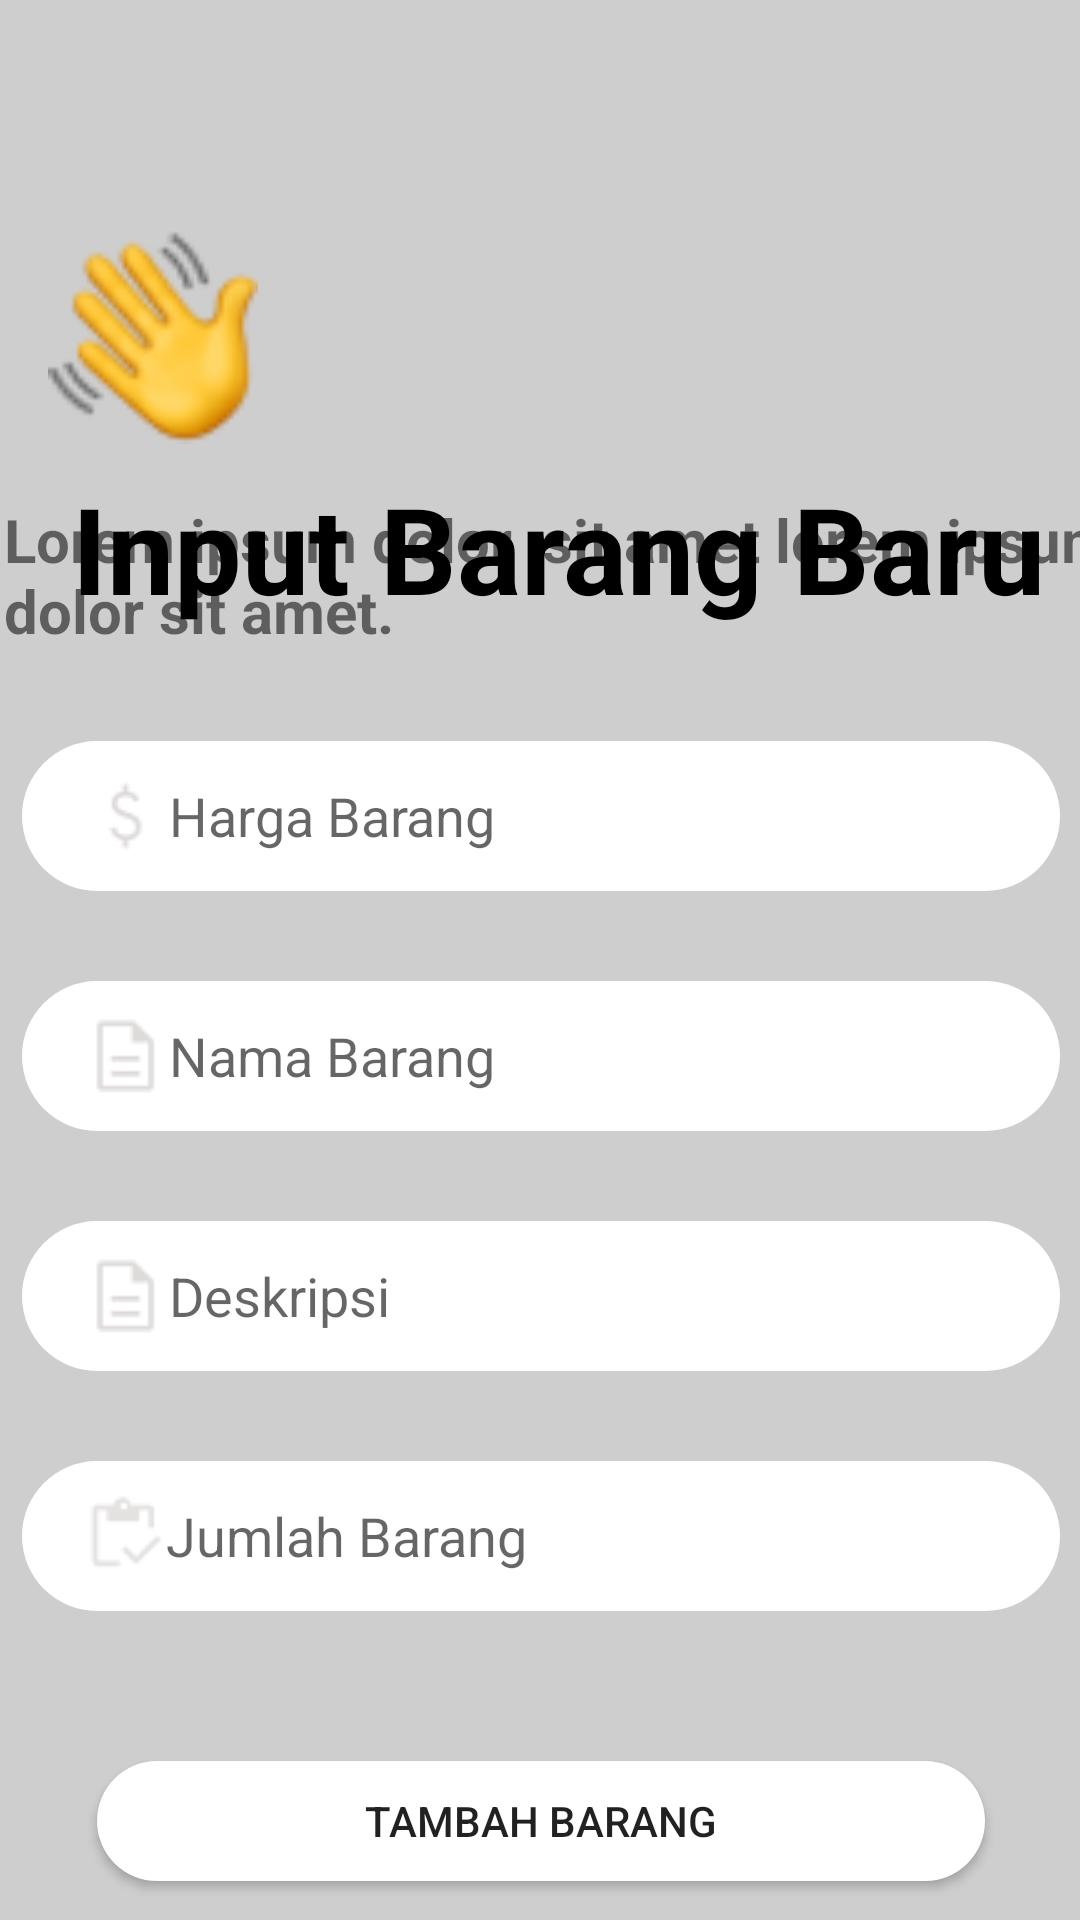

Here is an Android app screen rendered from its layout file. Give the layout XML and the strings, colors and styles it references.
<!-- AndroidManifest.xml: application theme Theme.NewFP -->
<!-- res/layout/fragment_tambah_product.xml -->
<?xml version="1.0" encoding="utf-8"?>
<androidx.constraintlayout.widget.ConstraintLayout xmlns:android="http://schemas.android.com/apk/res/android"
    xmlns:tools="http://schemas.android.com/tools"
    android:layout_width="match_parent"
    android:layout_height="match_parent"
    xmlns:app="http://schemas.android.com/apk/res-auto"
    android:orientation="vertical"
    android:gravity="center"
    android:background="@color/warna_text_barang">

    <View
        android:id="@+id/viewHeader"
        android:layout_width="match_parent"
        android:layout_height="150dp"
        android:background="@color/warna_text_barang"
        app:layout_constraintTop_toTopOf="parent"
        tools:layout_editor_absoluteX="0dp" />


    <androidx.appcompat.widget.AppCompatImageView
        android:id="@+id/account"
        android:layout_width="70dp"
        android:layout_height="80dp"
        android:layout_marginStart="16dp"
        android:layout_marginTop="72dp"
        android:src="@drawable/tangan"
        app:layout_constraintStart_toStartOf="parent"
        app:layout_constraintTop_toTopOf="parent" />

    <com.google.android.material.card.MaterialCardView
        android:id="@+id/card_dua"
        android:layout_width="match_parent"
        android:layout_height="wrap_content"
        app:layout_constraintTop_toBottomOf="@id/card"
        android:orientation="horizontal"
        android:layout_marginStart="16dp"
        android:layout_marginEnd="16dp"
        >





    </com.google.android.material.card.MaterialCardView>

    <androidx.constraintlayout.widget.ConstraintLayout
        android:id="@+id/card"
        android:layout_width="match_parent"
        android:layout_height="wrap_content"
        android:layout_marginTop="112dp"
        app:layout_constraintTop_toTopOf="@+id/viewHeader"
        tools:layout_editor_absoluteX="0dp">


        <TextView
            android:id="@+id/barangjual"
            android:layout_width="match_parent"
            android:layout_height="wrap_content"
            android:layout_marginStart="24dp"
            android:layout_marginTop="44dp"
            android:text="Input Barang Baru"
            android:textColor="@color/black"
            android:textSize="40sp"
            android:textStyle="bold"
            app:layout_constraintStart_toStartOf="parent"
            app:layout_constraintTop_toTopOf="parent" />

    </androidx.constraintlayout.widget.ConstraintLayout>

    <ImageView
        android:id="@+id/balik_bar"
        android:layout_width="51dp"
        android:layout_height="34dp"
        android:layout_marginStart="16dp"
        android:layout_marginTop="16dp"
        android:src="@drawable/btn_back"
        app:layout_constraintStart_toStartOf="parent"
        app:layout_constraintTop_toTopOf="parent" />

    <LinearLayout
        android:layout_width="406dp"
        android:layout_height="517dp"
        android:orientation="vertical"
        app:layout_constraintBottom_toBottomOf="parent"
        app:layout_constraintEnd_toEndOf="parent"
        app:layout_constraintStart_toStartOf="parent"
        app:layout_constraintTop_toBottomOf="@+id/card_dua">

        <TextView
            android:layout_width="match_parent"
            android:layout_height="wrap_content"
            android:layout_marginStart="24sp"
            android:text="Lorem ipsum dolor  sit amet lorem ipsum dolor sit amet."
            android:textSize="20sp"
            android:textStyle="bold" />

        <androidx.constraintlayout.widget.ConstraintLayout
            android:id="@+id/tran"
            android:layout_width="match_parent"
            android:layout_height="match_parent">



            <EditText
                android:id="@+id/nominal"
                android:layout_width="match_parent"
                android:layout_height="50dp"
                android:layout_margin="30dp"
                android:paddingLeft="20dp"
                android:background="@drawable/bg_login"
                android:drawableStart="@drawable/nominal"
                android:hint="Harga Barang"
                app:layout_constraintStart_toStartOf="parent"
                app:layout_constraintTop_toTopOf="parent"/>
            <EditText
                android:id="@+id/jenistran"
                android:layout_width="match_parent"
                android:layout_height="50dp"
                android:layout_margin="30dp"
                android:paddingLeft="20dp"
                android:background="@drawable/bg_login"
                android:hint="Nama Barang"
                android:drawableStart="@drawable/deskripsi"
                app:layout_constraintStart_toStartOf="parent"
                app:layout_constraintTop_toBottomOf="@id/nominal"/>
            <EditText
                android:id="@+id/desk"
                android:layout_width="match_parent"
                android:layout_height="50dp"
                android:layout_margin="30dp"
                android:paddingLeft="20dp"
                android:background="@drawable/bg_login"
                android:hint="Deskripsi"
                android:drawableStart="@drawable/deskripsi"
                app:layout_constraintStart_toStartOf="parent"
                app:layout_constraintTop_toBottomOf="@id/jenistran"/>
            <EditText
                android:id="@+id/tgl"
                android:layout_width="match_parent"
                android:layout_height="50dp"
                android:layout_margin="30dp"
                android:paddingLeft="20dp"
                android:background="@drawable/bg_login"
                android:hint="Jumlah Barang"
                android:drawableStart="@drawable/jumlah"
                app:layout_constraintStart_toStartOf="parent"
                app:layout_constraintTop_toBottomOf="@id/desk"/>
            <Button
                android:id="@+id/btn_Tambah"
                android:layout_width="match_parent"
                android:layout_height="40dp"
                android:layout_marginLeft="55dp"
                android:layout_marginTop="50dp"
                android:layout_marginRight="55dp"
                android:background="@drawable/bg_login"
                android:text="Tambah Barang"
                app:layout_constraintStart_toStartOf="parent"
                app:layout_constraintTop_toBottomOf="@id/tgl"/>


        </androidx.constraintlayout.widget.ConstraintLayout>

    </LinearLayout>

</androidx.constraintlayout.widget.ConstraintLayout>
<!-- resources referenced by this layout -->
<resources>
  <color name="black">#FF000000</color>
  <color name="warna_text_barang">#CECECE</color>
  <!-- drawable bg_login (drawable) -->
  <?xml version="1.0" encoding="utf-8"?>
  <shape xmlns:android="http://schemas.android.com/apk/res/android"
      android:shape="rectangle">
      <corners android:radius="50dp"/>
  <solid android:color="@color/white"/>
  
  </shape>
  <!-- drawable deskripsi: png bitmap (drawable, 419 bytes) -->
  <!-- drawable jumlah: png bitmap (drawable, 564 bytes) -->
  <!-- drawable nominal: png bitmap (drawable, 569 bytes) -->
  <!-- drawable tangan: png bitmap (drawable, 3916 bytes) -->
  <style name="Theme.NewFP" parent="Theme.MaterialComponents.DayNight.NoActionBar">
          
          <item name="colorPrimary">@color/purple_500</item>
          <item name="colorPrimaryVariant">@color/purple_700</item>
          <item name="colorOnPrimary">@color/white</item>
          
          <item name="colorSecondary">@color/teal_200</item>
          <item name="colorSecondaryVariant">@color/teal_700</item>
          <item name="colorOnSecondary">@color/black</item>
          
          <item name="android:statusBarColor">?attr/colorPrimaryVariant</item>
          
      </style>
  <color name="white">#FFFFFFFF</color>
  <color name="purple_500">#FF6200EE</color>
  <color name="purple_700">#FF3700B3</color>
  <color name="teal_200">#FF03DAC5</color>
  <color name="teal_700">#FF018786</color>
</resources>
